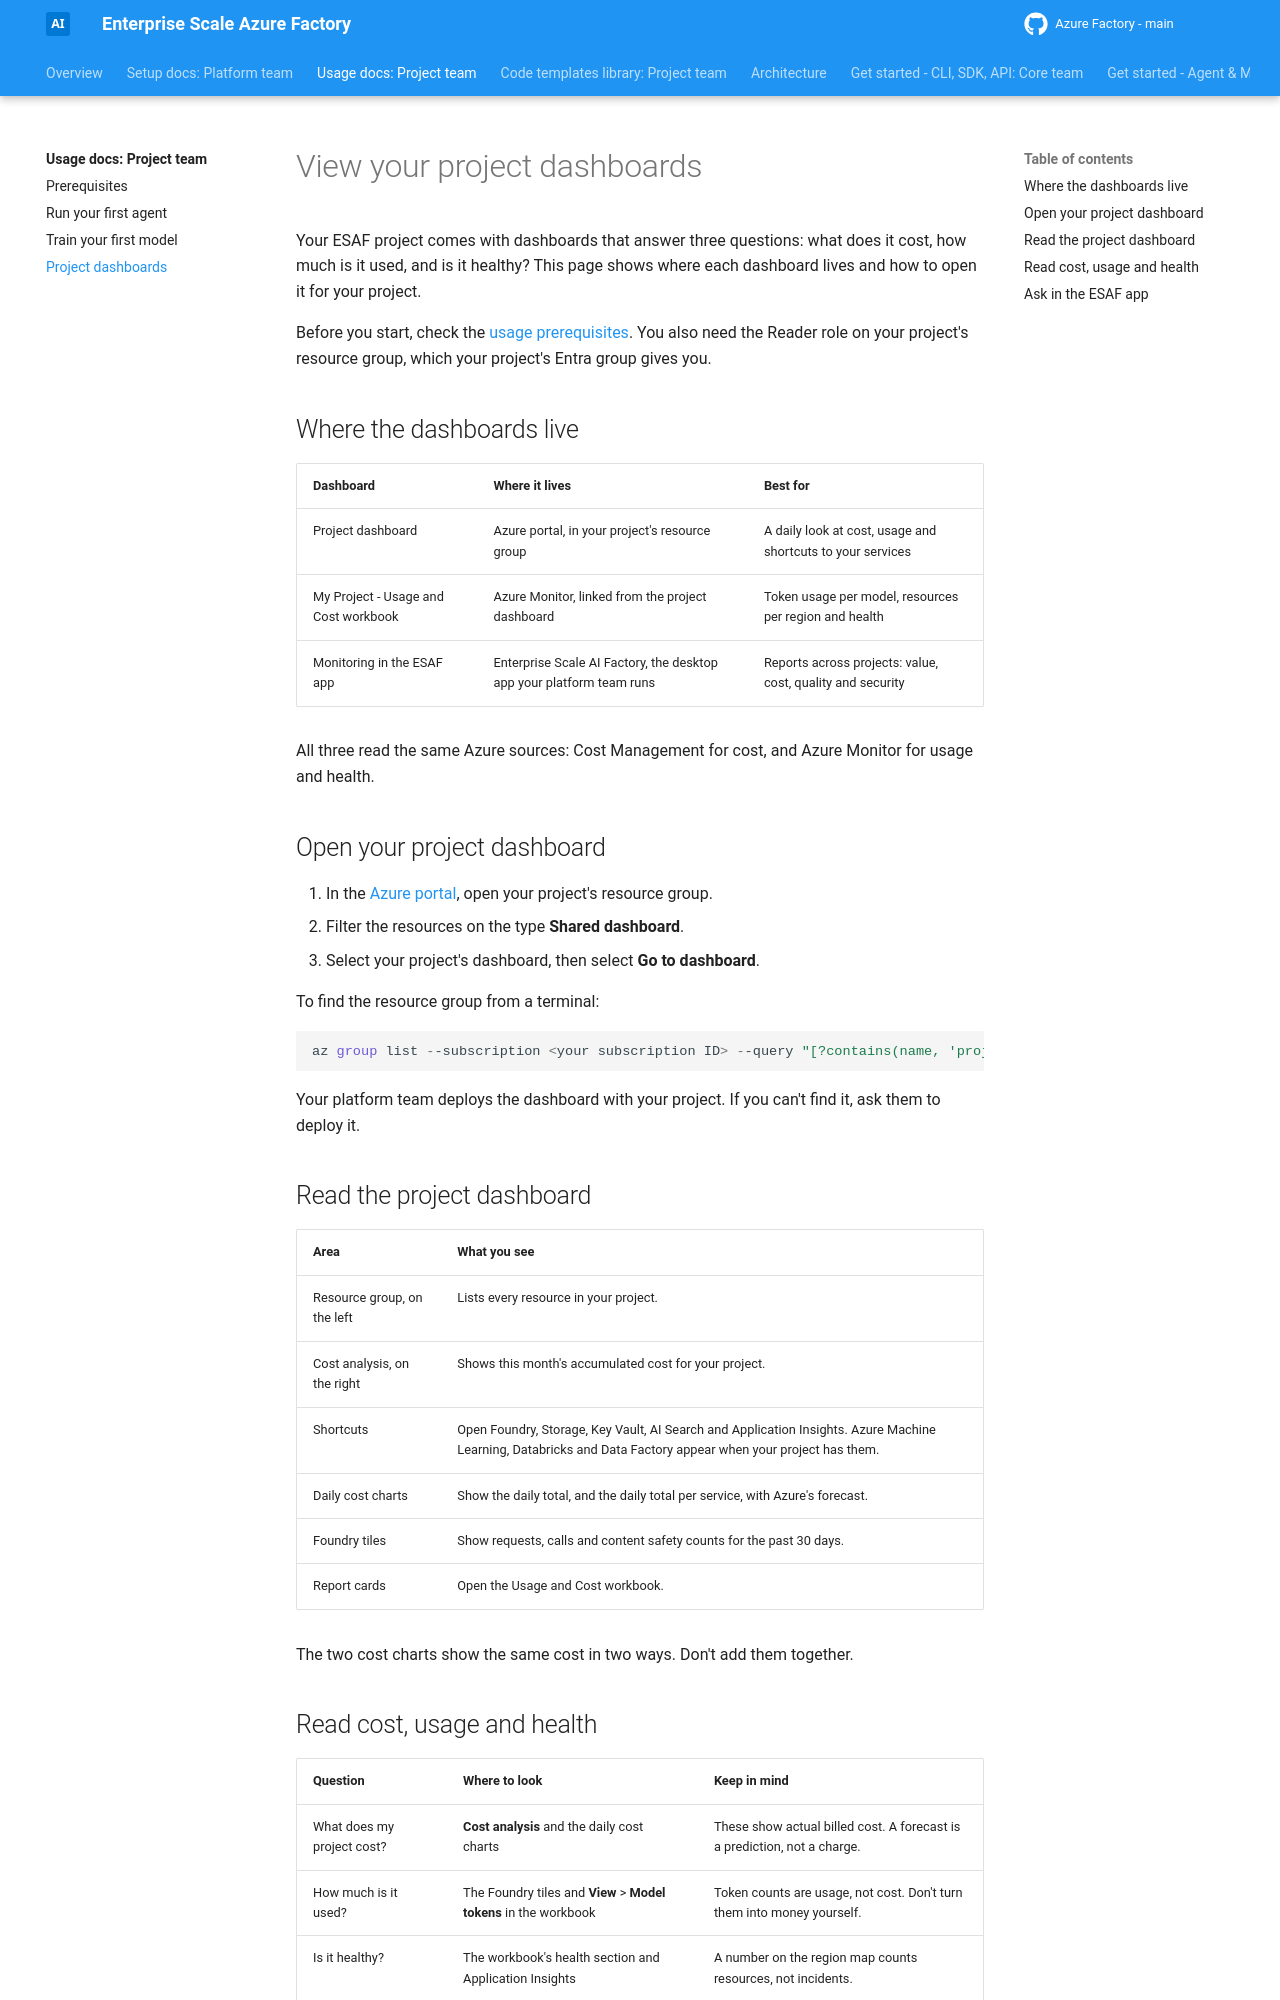

repository: jostrm/azure-enterprise-scale-ml · page: usage/dashboards/index.html · generator: mkdocs

[Docs](../README.md) › [Usage docs](README.md)

# View your project dashboards

Your ESAF project comes with dashboards that answer three questions: what does it cost, how much is it used,
and is it healthy? This page shows where each dashboard lives and how to open it for your project.

Before you start, check the [usage prerequisites](prerequisites.md). You also need the Reader role on your
project's resource group, which your project's Entra group gives you.

## Where the dashboards live

| Dashboard | Where it lives | Best for |
|---|---|---|
| Project dashboard | Azure portal, in your project's resource group | A daily look at cost, usage and shortcuts to your services |
| My Project - Usage and Cost workbook | Azure Monitor, linked from the project dashboard | Token usage per model, resources per region and health |
| Monitoring in the ESAF app | Enterprise Scale AI Factory, the desktop app your platform team runs | Reports across projects: value, cost, quality and security |

All three read the same Azure sources: Cost Management for cost, and Azure Monitor for usage and health.

## Open your project dashboard

1. In the [Azure portal](https://portal.azure.com), open your project's resource group.
2. Filter the resources on the type **Shared dashboard**.
3. Select your project's dashboard, then select **Go to dashboard**.

To find the resource group from a terminal:

```powershell
az group list --subscription <your subscription ID> --query "[?contains(name, 'project001')].name" --output table
```

Your platform team deploys the dashboard with your project. If you can't find it, ask them to deploy it.

## Read the project dashboard

| Area | What you see |
|---|---|
| Resource group, on the left | Lists every resource in your project. |
| Cost analysis, on the right | Shows this month's accumulated cost for your project. |
| Shortcuts | Open Foundry, Storage, Key Vault, AI Search and Application Insights. Azure Machine Learning, Databricks and Data Factory appear when your project has them. |
| Daily cost charts | Show the daily total, and the daily total per service, with Azure's forecast. |
| Foundry tiles | Show requests, calls and content safety counts for the past 30 days. |
| Report cards | Open the Usage and Cost workbook. |

The two cost charts show the same cost in two ways. Don't add them together.
